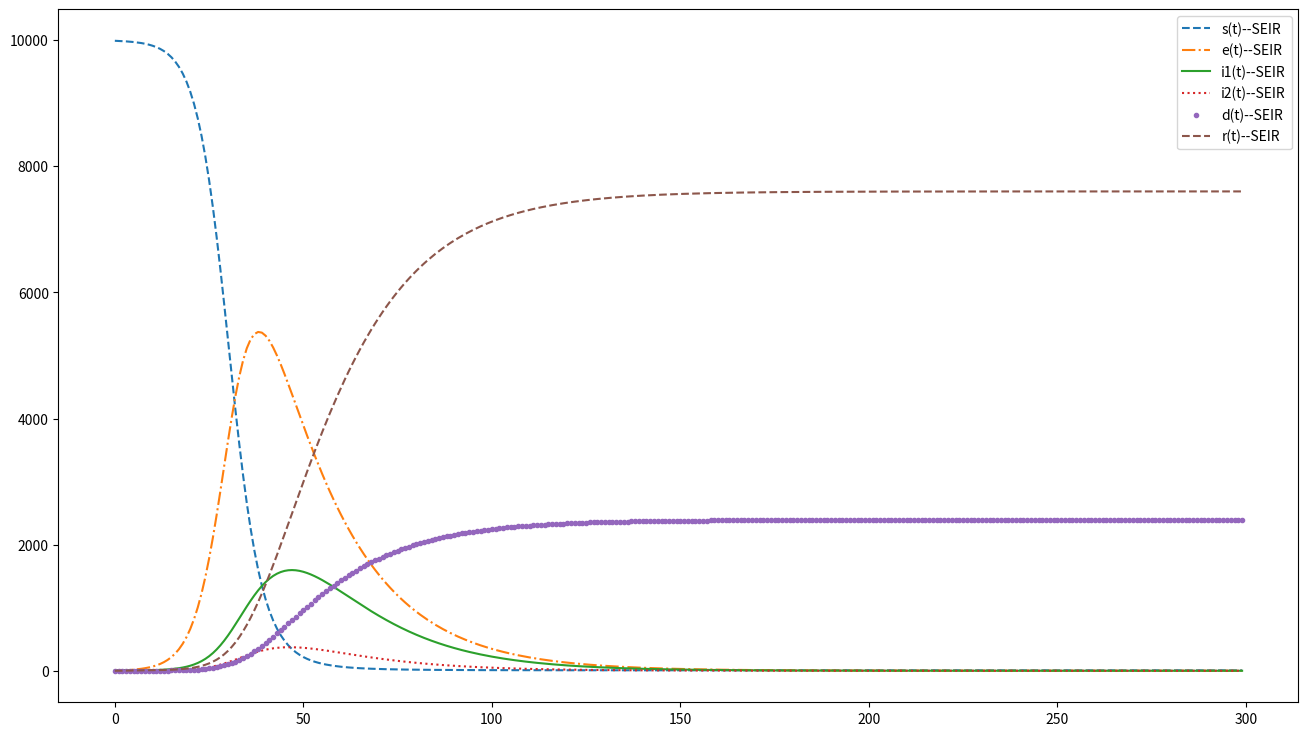

Write the Python code that produced this figure. (Note: this script raises an exception after producing the figure.)
'''
@coding: utf-8
@author: moyuweiqing

'''

import numpy as np
import math
import matplotlib.pyplot as plt
from scipy.integrate import odeint

def dySEIDR(y, t, alpha1, alpha2, beta, gamma1, gamma2, delta1, delta2, lamda):
    s, e, i1, i2, d, r = y
    n = s + e + i1 + i2 + d + r
    i = i1 + i2

    ds_dt = - lamda * beta * s * (i + e) / n
    de_dt = lamda * beta * s * (i + e) / n - alpha1 * e - alpha2 * e
    di1_dt = alpha1 * e - gamma1 * i1 - delta1 * i1
    di2_dt = alpha2 * e - gamma2 * i2 - delta2 * i2
    dd_dt = delta1 * i1 + delta2 * i2
    dr_dt = gamma1 * i1 + gamma2 * i2

    return np.array([ds_dt, de_dt, di1_dt, di2_dt, dd_dt, dr_dt])

def draw_SEIDR(ySEIR):
    plt.figure(figsize=(16, 9))
    plt.plot(t, ySEIR[:, 0], '--', label='s(t)--SEIR')
    plt.plot(t, ySEIR[:, 1], '-.', label='e(t)--SEIR')
    plt.plot(t, ySEIR[:, 2], '-', label='i1(t)--SEIR')
    plt.plot(t, ySEIR[:, 3], ':', label='i2(t)--SEIR')
    plt.plot(t, ySEIR[:, 4], '.', label='d(t)--SEIR')
    plt.plot(t, ySEIR[:, 5], '--', label='r(t)--SEIR')
    plt.legend()
    # plt.show()
    plt.savefig('./img/' + '4.2 SEIDR_model.jpg')

if __name__ == '__main__':
    number = 10000      # 模型总人数

    s = 9990            # Susceptible 易感人群数量
    e = 0               # Exposed 暴露者/潜伏者
    i1 = 9              # Infected 感染者
    i2 = 1              # Infected 感染者
    d = 0               # Dead 死亡者
    r = 0               # Recovered 康复者

    alpha1 = 0.04        # Probability of latent people becoming infected people 潜伏期的人变成一般感染者的概率
    alpha2 = 0.01        # Probability of latent people becoming infected people 潜伏期的人变成重症感染者的概率
    beta  = 0.05        # For susceptible persons, probability of becoming latent after contact with infected persons 对于易感者，与感染者接触后成为潜伏者的可能性
    gamma1 = 0.1        # Cure rate of infected persons 一般感染者的治愈率
    gamma2 = 0.02        # Cure rate of infected persons 重症感染者的治愈率
    delta1 = 0.01        # Death rate of infected persons 一般感染者的死亡率
    delta2 = 0.1        # Death rate of infected persons 重症感染者的死亡率
    lamda = 5           # Number of susceptible persons exposed by infected persons per unit time 单位时间内受感染者接触的易受感染人数

    tEnd = 300          # 300天
    t = np.arange(0, tEnd, 1)

    Y0 = (s, e, i1, i2, d, r)
    ySEIR = odeint(dySEIDR, Y0, t, args=(alpha1, alpha2, beta, gamma1, gamma2, delta1, delta2, lamda))
    draw_SEIDR(ySEIR)